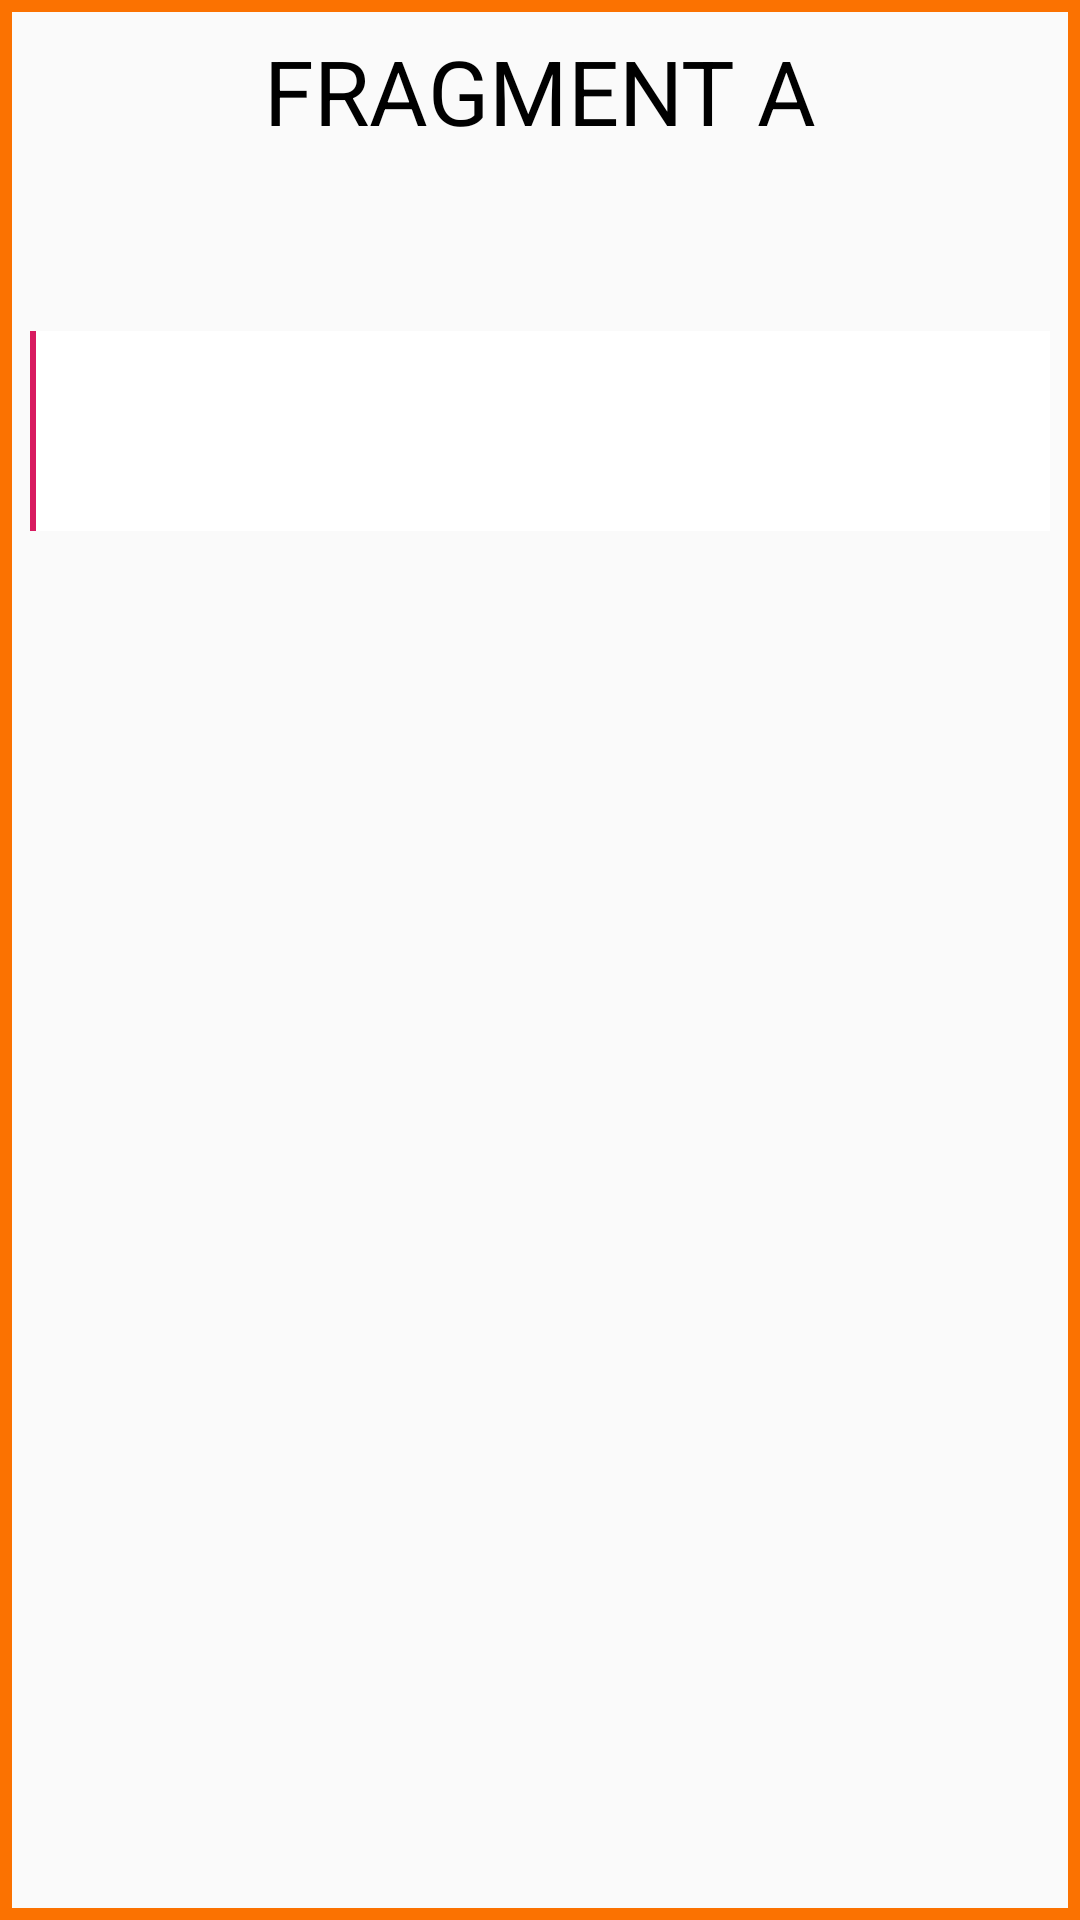

Produce the Android XML layout that renders to this screen, including the resource entries it uses.
<!-- AndroidManifest.xml: application theme AppTheme -->
<!-- res/layout/a_fragment.xml -->
<?xml version="1.0" encoding="utf-8"?>
<RelativeLayout xmlns:android="http://schemas.android.com/apk/res/android"
    android:layout_width="match_parent"
    android:layout_height="match_parent"
    android:layout_gravity="center"
    android:padding="10dp"
    android:background="@drawable/rounded_corner_boi_bank">

    <TextView
        android:id="@+id/txt_fragment_a"
        android:layout_width="match_parent"
        android:layout_height="wrap_content"
        android:gravity="center_horizontal"
        android:text="@string/str_fragment_a_label"
        style="@style/BlackTextViewStyle"
        android:textSize="30sp" />

    <EditText
        android:id="@+id/et_a_fragment"
        android:layout_width="match_parent"
        android:layout_height="wrap_content"
        android:layout_marginTop="60dp"
        android:ems="10"
        android:inputType="number"
        android:textSize="50sp"
        android:background="@android:color/white"
        android:layout_below="@id/txt_fragment_a">

        <requestFocus />
    </EditText>

</RelativeLayout>
<!-- resources referenced by this layout -->
<resources>
  <!-- drawable rounded_corner_boi_bank (drawable) -->
  <?xml version="1.0" encoding="utf-8"?>
  <shape xmlns:android="http://schemas.android.com/apk/res/android"
      android:shape="rectangle">
      <stroke android:width="4dp"
          android:color="@color/boi_bank_theme_color"/>
  </shape>
  <string name="str_fragment_a_label">FRAGMENT A</string>
  <style name="BlackTextViewStyle" parent="android:Widget.TextView">
          <item name="android:textColor">@android:color/black</item>
          <item name="android:textSize">18sp</item>
          <item name="android:textStyle">normal</item>
      </style>
  <style name="AppTheme" parent="Theme.AppCompat.Light.DarkActionBar">
          
          <item name="colorPrimary">@color/colorPrimary</item>
          <item name="colorPrimaryDark">@color/colorPrimaryDark</item>
          <item name="colorAccent">@color/colorAccent</item>
      </style>
  <color name="boi_bank_theme_color">#FB7201</color>
  <color name="colorPrimary">#008577</color>
  <color name="colorPrimaryDark">#00574B</color>
  <color name="colorAccent">#D81B60</color>
</resources>
